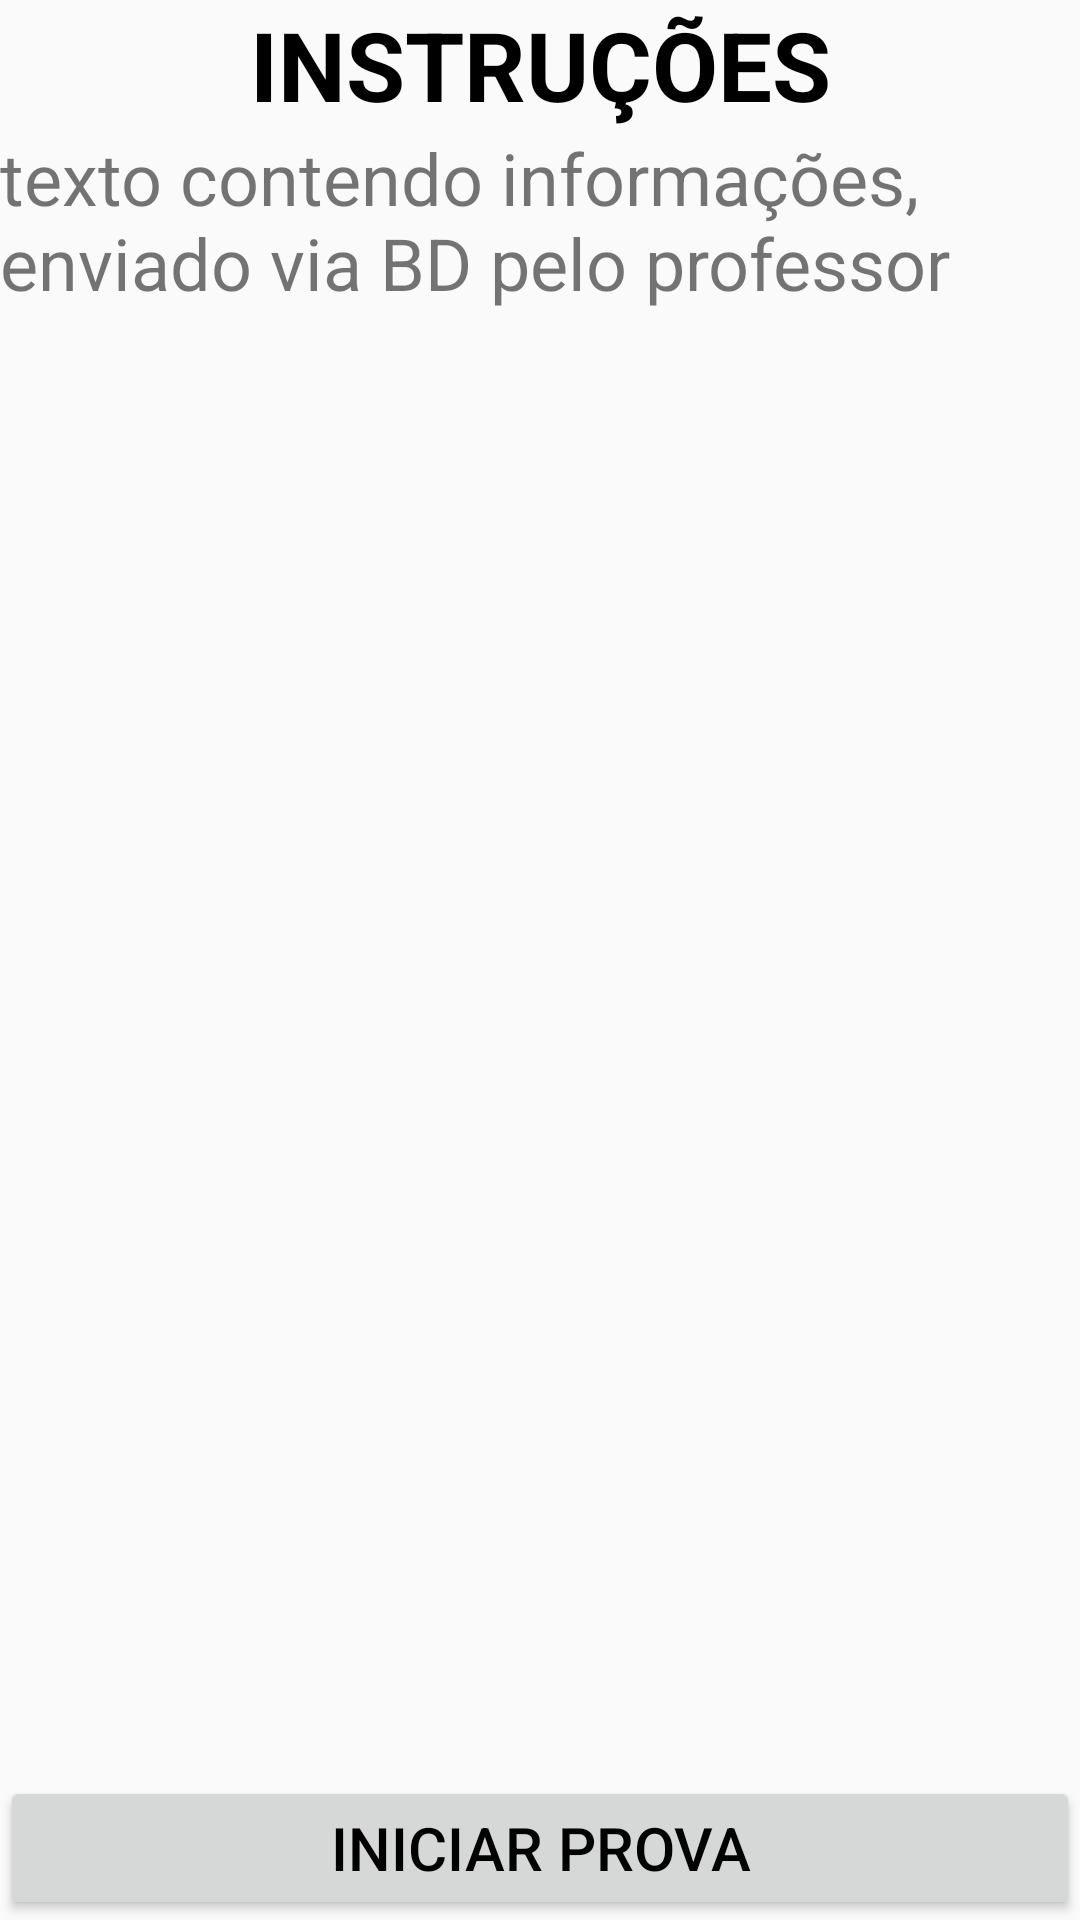

Android layout source for this screen:
<!-- AndroidManifest.xml: application theme AppTheme -->
<!-- res/layout/activity_tela_instrucoes.xml -->
<?xml version="1.0" encoding="utf-8"?>
<android.support.constraint.ConstraintLayout xmlns:android="http://schemas.android.com/apk/res/android"
    xmlns:app="http://schemas.android.com/apk/res-auto"
    xmlns:tools="http://schemas.android.com/tools"
    android:layout_width="match_parent"
    android:layout_height="match_parent"
    tools:context="adriel145089.prototipo_tcc_aluno.Tela_Instrucoes"
    android:keepScreenOn="true">

    <RelativeLayout
        android:layout_width="match_parent"
        android:layout_height="match_parent"
        android:orientation="vertical"
        tools:layout_editor_absoluteX="8dp"
        tools:layout_editor_absoluteY="8dp">

        <TextView
            android:id="@+id/textViewInstrucoes"
            android:layout_width="match_parent"
            android:layout_height="wrap_content"
            android:layout_alignParentEnd="true"
            android:layout_alignParentStart="true"
            android:gravity="center"
            android:text="INSTRUÇÕES"
            android:textColor="@android:color/background_dark"
            android:textSize="32dp"
            android:textStyle="bold"
            android:visibility="visible" />

        

        <TextView
            android:id="@+id/instrucoesDoProf"
            android:layout_width="wrap_content"
            android:layout_height="wrap_content"
            android:layout_above="@+id/button3"
            android:layout_alignParentStart="true"

            android:layout_below="@+id/textViewInstrucoes"
            android:text="texto contendo informações, enviado via BD pelo professor"
            android:textSize="24dp" />
        

        <Button
            android:id="@+id/button3"
            android:layout_width="match_parent"
            android:layout_height="wrap_content"
            android:layout_alignParentBottom="true"
            android:layout_alignParentStart="true"
            android:onClick="abrirProva"
            android:text="Iniciar Prova"
            android:textColor="@android:color/black"
            android:textSize="20dp" />

    </RelativeLayout>
</android.support.constraint.ConstraintLayout>
<!-- resources referenced by this layout -->
<resources>
  <style name="AppTheme" parent="Theme.AppCompat.Light.DarkActionBar">
          
          <item name="colorPrimary">@color/colorPrimary</item>
          <item name="colorPrimaryDark">@color/colorPrimaryDark</item>
          <item name="colorAccent">@color/colorAccent</item>
          <item name="windowActionBar">false</item>
          <item name="windowNoTitle">true</item>
      </style>
  <!-- not gathered from this repository: default colours our renderer supplied (Android Studio template values) -->
  <color name="colorPrimary">#FF6200EE</color>
  <color name="colorPrimaryDark">#FF3700B3</color>
  <color name="colorAccent">#FF03DAC5</color>
</resources>
